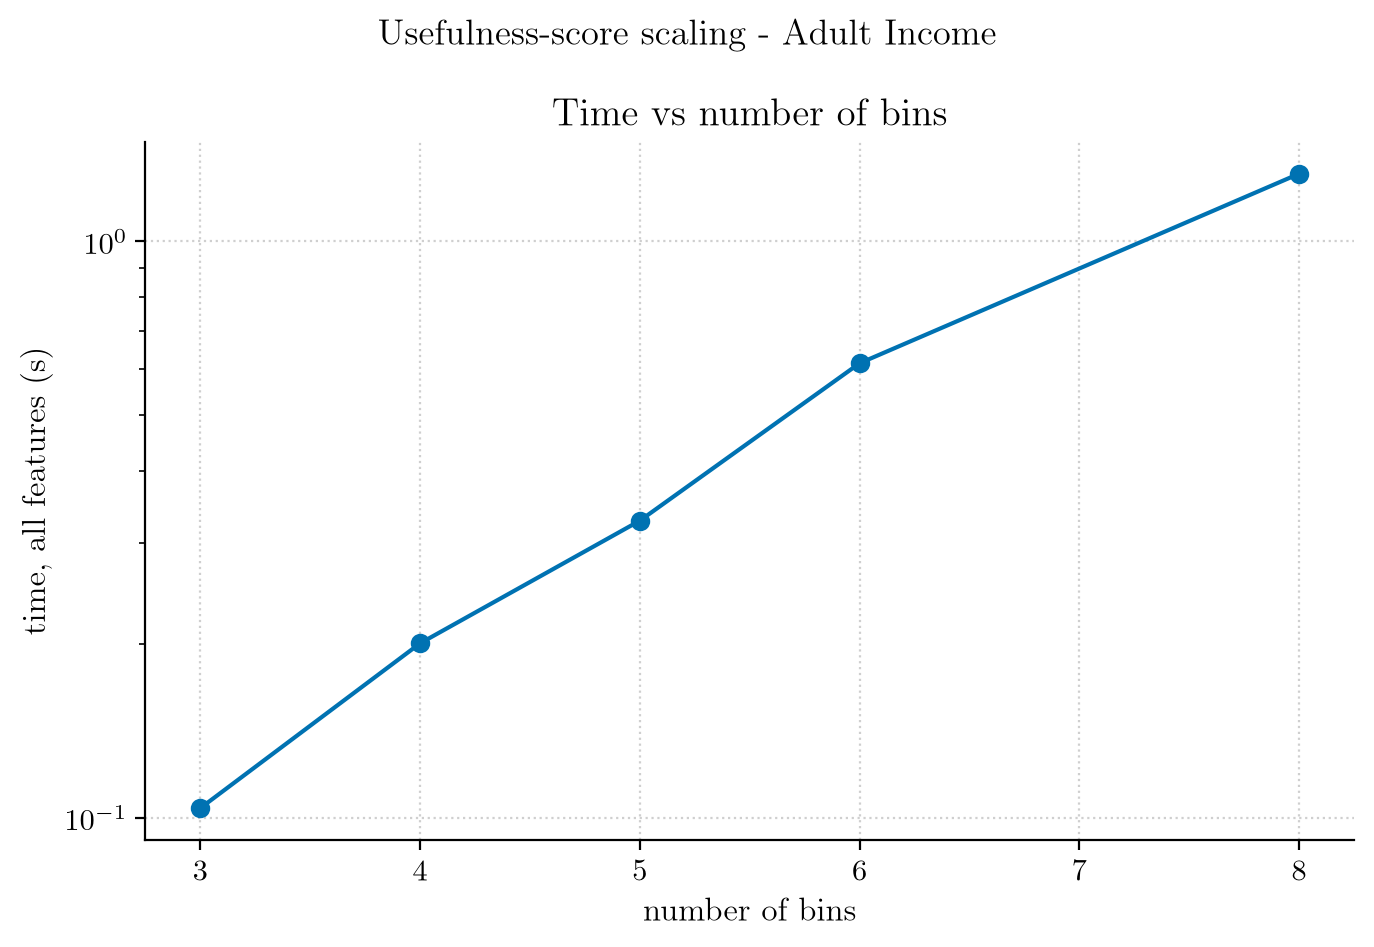

The file beside this chart, header and first rows:
dataset, bins, strategy, n_features, n_nodes, max_depth, accuracy, entity_space_log10, time_total_s, time_per_feature_s, time_std_s
adult_income, 3, uniform, 14, 599, 17, 0.8369, 6.725, 0.1039, 0.007501, 0.001238
adult_income, 4, uniform, 14, 799, 20, 0.8308, 8.225, 0.2007, 0.01474, 0.006671
adult_income, 5, uniform, 14, 999, 20, 0.8313, 9.388, 0.3276, 0.02468, 0.01363
adult_income, 6, uniform, 14, 1199, 22, 0.846, 10.34, 0.6146, 0.04325, 0.02264
adult_income, 8, uniform, 14, 1599, 23, 0.8391, 11.6, 1.311, 0.09593, 0.02997
